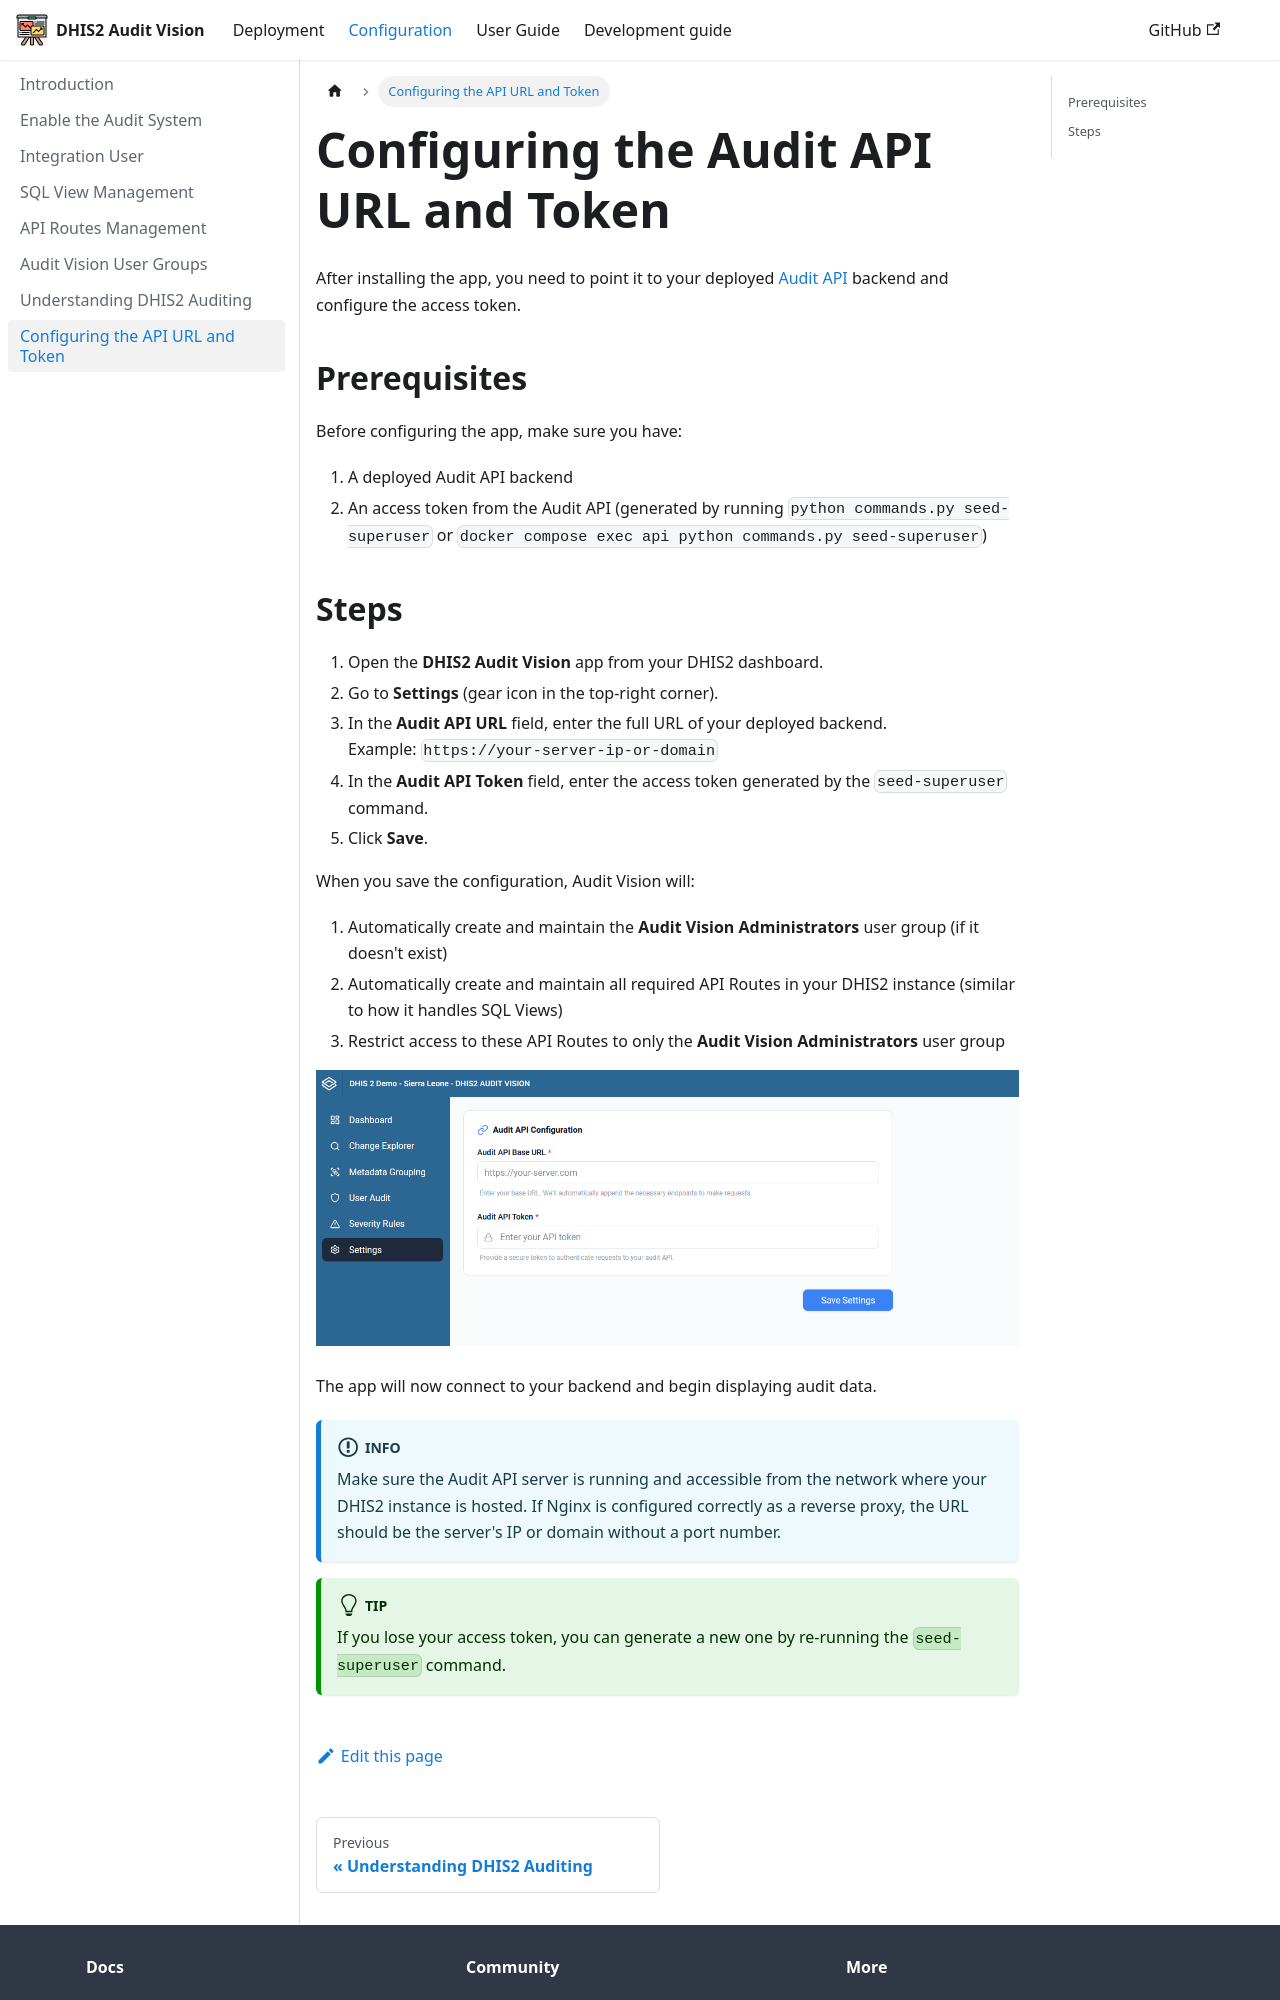

repository: Saudigitus/dhis2-audit-vision · page: docs/configuration/configure-api-url/index.html · generator: docusaurus

---
id: configure-api-url
title: Configuring the API URL and Token
sidebar_position: 6
---

# Configuring the Audit API URL and Token

After installing the app, you need to point it to your deployed [Audit API](../deployment/backend/) backend and configure the access token.

## Prerequisites

Before configuring the app, make sure you have:
1. A deployed Audit API backend
2. An access token from the Audit API (generated by running `python commands.py seed-superuser` or `docker compose exec api python commands.py seed-superuser`)
